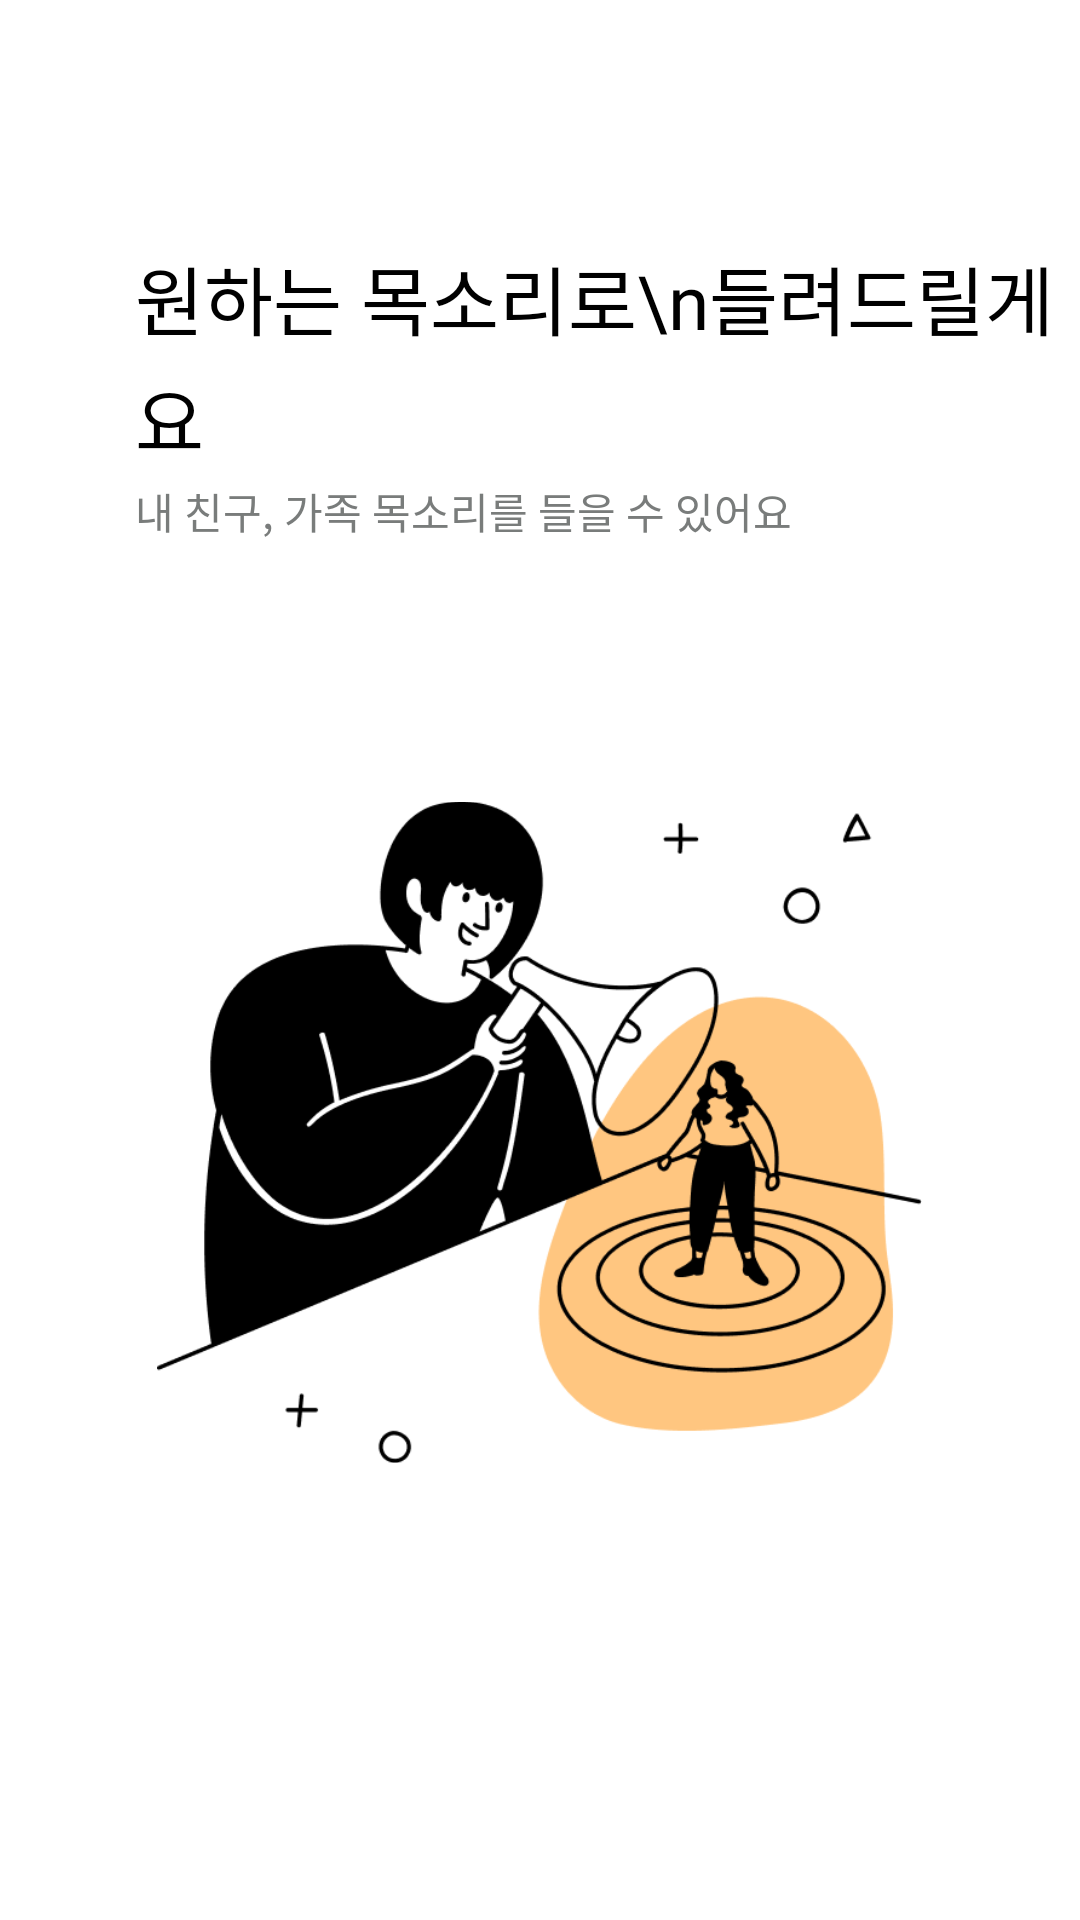

Android layout source for this screen:
<!-- AndroidManifest.xml: application theme Theme.AppCompat.NoActionBar -->
<!-- res/layout/fragment_second.xml -->
<?xml version="1.0" encoding="utf-8"?>
<FrameLayout xmlns:android="http://schemas.android.com/apk/res/android"
    xmlns:tools="http://schemas.android.com/tools"
    android:layout_width="match_parent"
    android:layout_height="match_parent"
    android:background="#FFFFFF"
    tools:context=".SecondFragment">

    
    <TextView
        android:id="@+id/text02"
        android:layout_width="wrap_content"
        android:layout_height="wrap_content"
        android:layout_marginLeft="45dp"
        android:layout_marginTop="81dp"
        android:fontFamily="@font/pretendard_medium"
        android:lineSpacingExtra="4sp"
        android:text="원하는 목소리로\n들려드릴게요"
        android:textColor="#000000"
        android:textSize="25dp" />

    <TextView
        android:id="@+id/textView58"
        android:layout_width="wrap_content"
        android:layout_height="wrap_content"
        android:layout_marginLeft="45dp"
        android:layout_marginTop="160dp"
        android:fontFamily="@font/pretendard_medium"
        android:lineSpacingExtra="-6sp"
        android:text="내 친구, 가족 목소리를 들을 수 있어요"
        android:textColor="#797C7B" />

    <ImageView
        android:id="@+id/imageView8"
        android:layout_width="255dp"
        android:layout_height="255dp"
        android:layout_gravity="center_horizontal"
        android:layout_marginTop="250dp"
        android:src="@drawable/onboarding_img2" />

</FrameLayout>
<!-- resources referenced by this layout -->
<resources>
  <!-- drawable onboarding_img2 (drawable) -->
  <?xml version="1.0" encoding="utf-8"?>
  <layer-list xmlns:android="http://schemas.android.com/apk/res/android">
      <item
          android:width="210.38dp"
          android:height="182.14dp"
          android:drawable="@drawable/agroup4209" />
  </layer-list>
  <!-- drawable agroup4209: png bitmap (drawable, 36879 bytes) -->
</resources>
